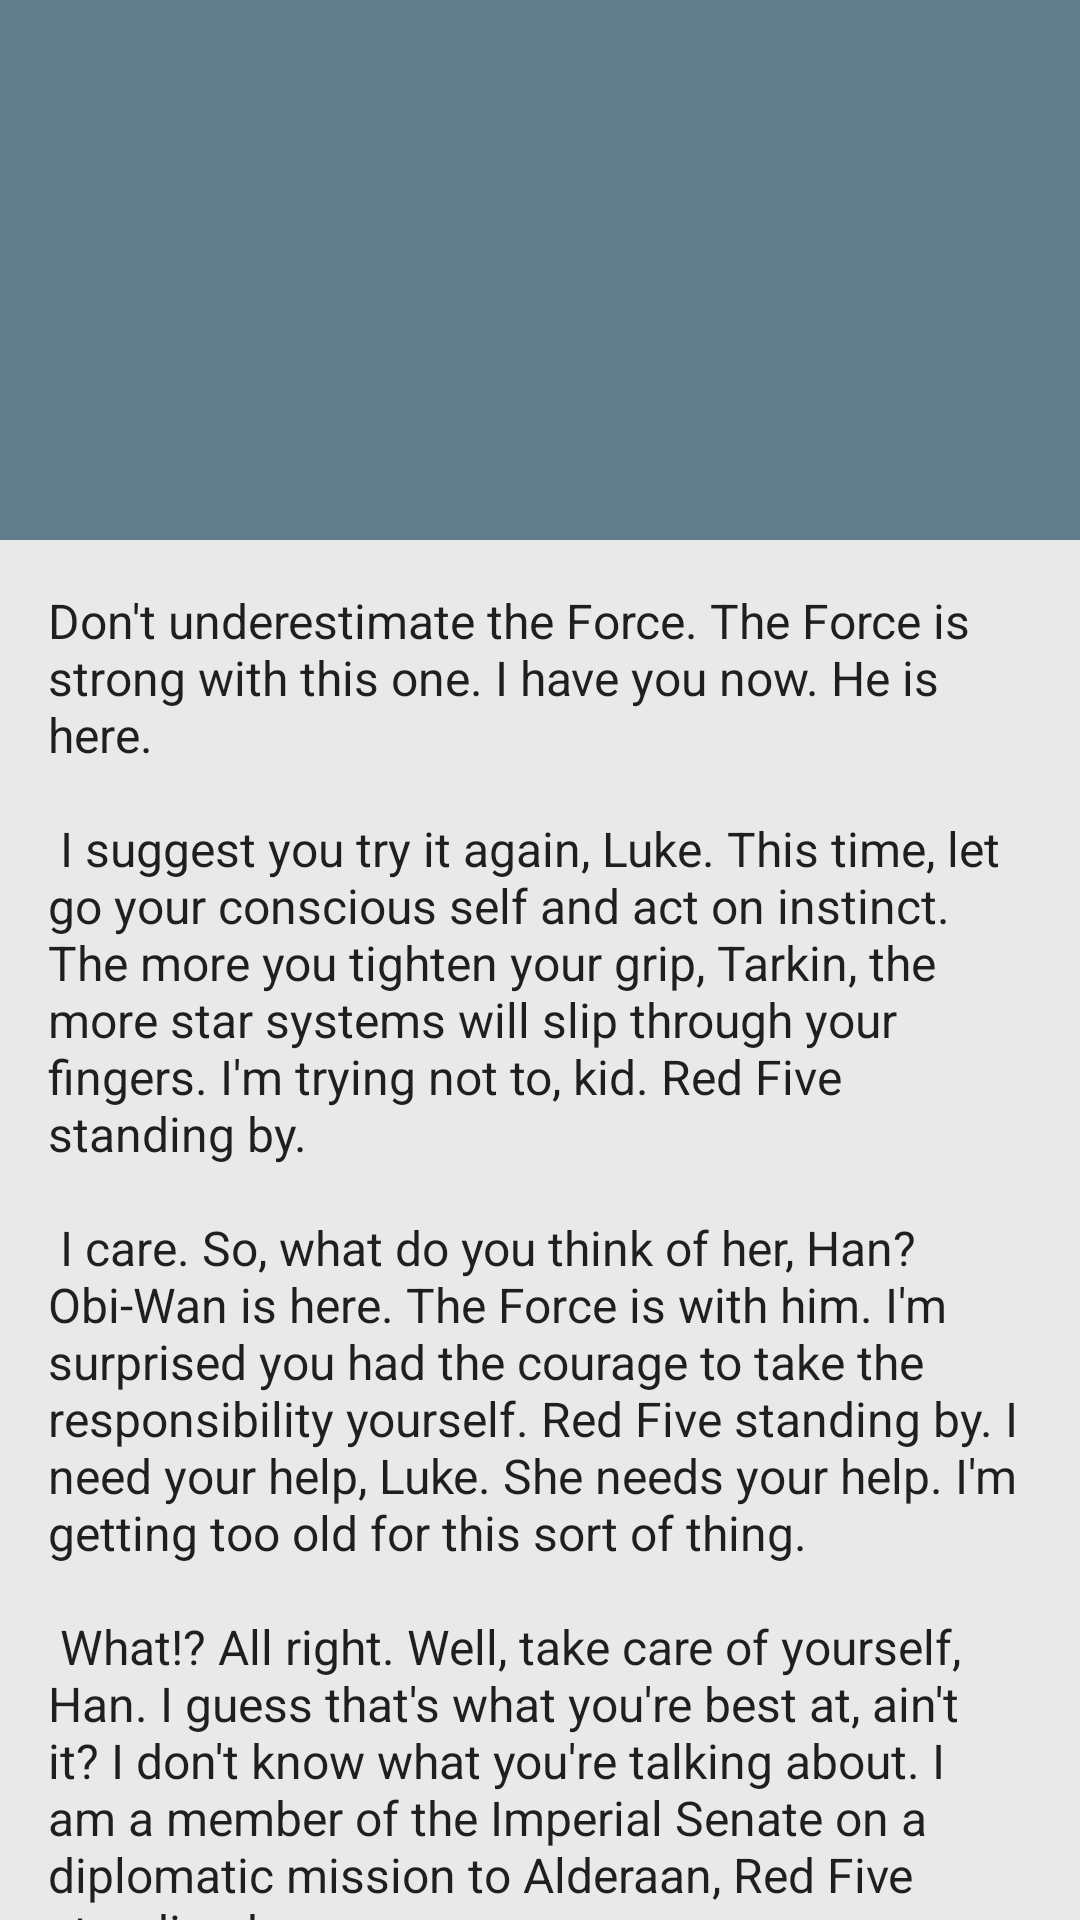

Write the Android layout XML for this screen, with the resource values it uses.
<!-- AndroidManifest.xml: activity theme AppTheme.NoActionBar -->
<!-- res/layout/activity_character.xml -->
<?xml version="1.0" encoding="utf-8"?>
<android.support.design.widget.CoordinatorLayout xmlns:android="http://schemas.android.com/apk/res/android"
  xmlns:app="http://schemas.android.com/apk/res-auto"
  android:id="@+id/main_content"
  android:layout_width="match_parent"
  android:layout_height="match_parent">

  <android.support.design.widget.AppBarLayout
    android:id="@+id/app_bar"
    android:layout_width="match_parent"
    android:layout_height="180dp"
    android:layout_gravity="top"
    android:theme="@style/ThemeOverlay.AppCompat.Dark.ActionBar">

    <android.support.design.widget.CollapsingToolbarLayout
      android:id="@+id/toolbar_collapsing"
      android:layout_width="match_parent"
      android:layout_height="match_parent"
      app:layout_scrollFlags="scroll|exitUntilCollapsed">

      <android.support.v7.widget.Toolbar
        android:id="@+id/toolbar"
        android:layout_width="match_parent"
        android:layout_height="?attr/actionBarSize"
        android:background="?attr/colorPrimary"
        android:theme="@style/ThemeOverlay.AppCompat.Dark.ActionBar"
        app:layout_collapseMode="pin"
        app:layout_scrollFlags="scroll|enterAlways"/>

    </android.support.design.widget.CollapsingToolbarLayout>

  </android.support.design.widget.AppBarLayout>

  <android.support.v4.widget.NestedScrollView
    android:layout_width="match_parent"
    android:layout_height="match_parent"
    android:background="@color/bg_light_grey"
    app:layout_behavior="@string/appbar_scrolling_view_behavior">

    <TextView
      android:layout_width="match_parent"
      android:layout_height="wrap_content"
      android:padding="16dp"
      android:text="@string/text_lorem_ipsum"
      android:textColor="@color/black_87pc"
      android:textSize="@dimen/text_body"/>

  </android.support.v4.widget.NestedScrollView>

</android.support.design.widget.CoordinatorLayout>
<!-- resources referenced by this layout -->
<resources>
  <color name="bg_light_grey">#E9E9E9</color>
  <color name="black_87pc">#DD000000</color>
  <dimen name="text_body">16sp</dimen>
  <string name="text_lorem_ipsum">
      Don\'t underestimate the Force. The Force is strong with this one. I have you now. He is here. \n \n
      I suggest you try it again, Luke. This time, let go your conscious self and act on instinct. The more you tighten your grip, Tarkin, the more star systems will slip through your fingers. I\'m trying not to, kid. Red Five standing by.\n \n
      I care. So, what do you think of her, Han? Obi-Wan is here. The Force is with him. I\'m surprised you had the courage to take the responsibility yourself. Red Five standing by. I need your help, Luke. She needs your help. I\'m getting too old for this sort of thing.\n \n
      What!? All right. Well, take care of yourself, Han. I guess that\'s what you\'re best at, ain\'t it? I don\'t know what you\'re talking about. I am a member of the Imperial Senate on a diplomatic mission to Alderaan, Red Five standing by.\n \n
      I suggest you try it again, Luke. This time, let go your conscious self and act on instinct. I want to come with you to Alderaan. There\'s nothing for me here now. I want to learn the ways of the Force and be a Jedi, like my father before me. She must have hidden the plans in the escape pod. Send a detachment down to retrieve them, and see to it personally, Commander. There\'ll be no one to stop us this time! Obi-Wan is here. The Force is with him.\n \n
      Hey, Luke! May the Force be with you. Alderaan? I\'m not going to Alderaan. I\'ve got to go home. It\'s late, I\'m in for it as it is. Obi-Wan is here. The Force is with him. Don\'t be too proud of this technological terror you\'ve constructed. The ability to destroy a planet is insignificant next to the power of the Force. She must have hidden the plans in the escape pod. Send a detachment down to retrieve them, and see to it personally, Commander. There\'ll be no one to stop us this time!\n \n
      </string>
  <style name="AppTheme.NoActionBar" parent="AppTheme">
      <item name="windowNoTitle">true</item>
      <item name="windowActionBar">false</item>
    </style>
  <style name="AppTheme" parent="Theme.AppCompat.Light">
      <item name="colorPrimary">@color/primary</item>
      <item name="colorPrimaryDark">@color/primary_dark</item>
      <item name="colorAccent">@color/accent</item>
      <item name="alertDialogTheme">@style/AlertDialogStyle</item>
      <item name="android:itemTextAppearance">@style/OptionsMenuTextColor</item>
      <item name="android:textColorPrimary">@color/black_87pc</item>
      <item name="android:textColor">@color/black_87pc</item>
      <item name="colorControlNormal">@color/white</item>
    </style>
  <color name="primary">#607D8B</color>
  <color name="primary_dark">#455A64</color>
  <color name="accent">#009688</color>
  <style name="AlertDialogStyle" parent="Theme.AppCompat.Light.Dialog.Alert">
      <item name="android:windowTitleStyle">@style/DialogTitleText</item>
      <item name="colorAccent">@color/primary</item>
    </style>
  <style name="OptionsMenuTextColor" parent="@android:style/TextAppearance.Widget.IconMenu.Item">
      <item name="android:textColor">@android:color/black</item>
    </style>
  <color name="white">#FFFFFF</color>
  <style name="DialogTitleText">
      <item name="android:textColor">@color/black_87pc</item>
      <item name="android:textAppearance">@style/TextAppearance.AppCompat.Title</item>
    </style>
</resources>
